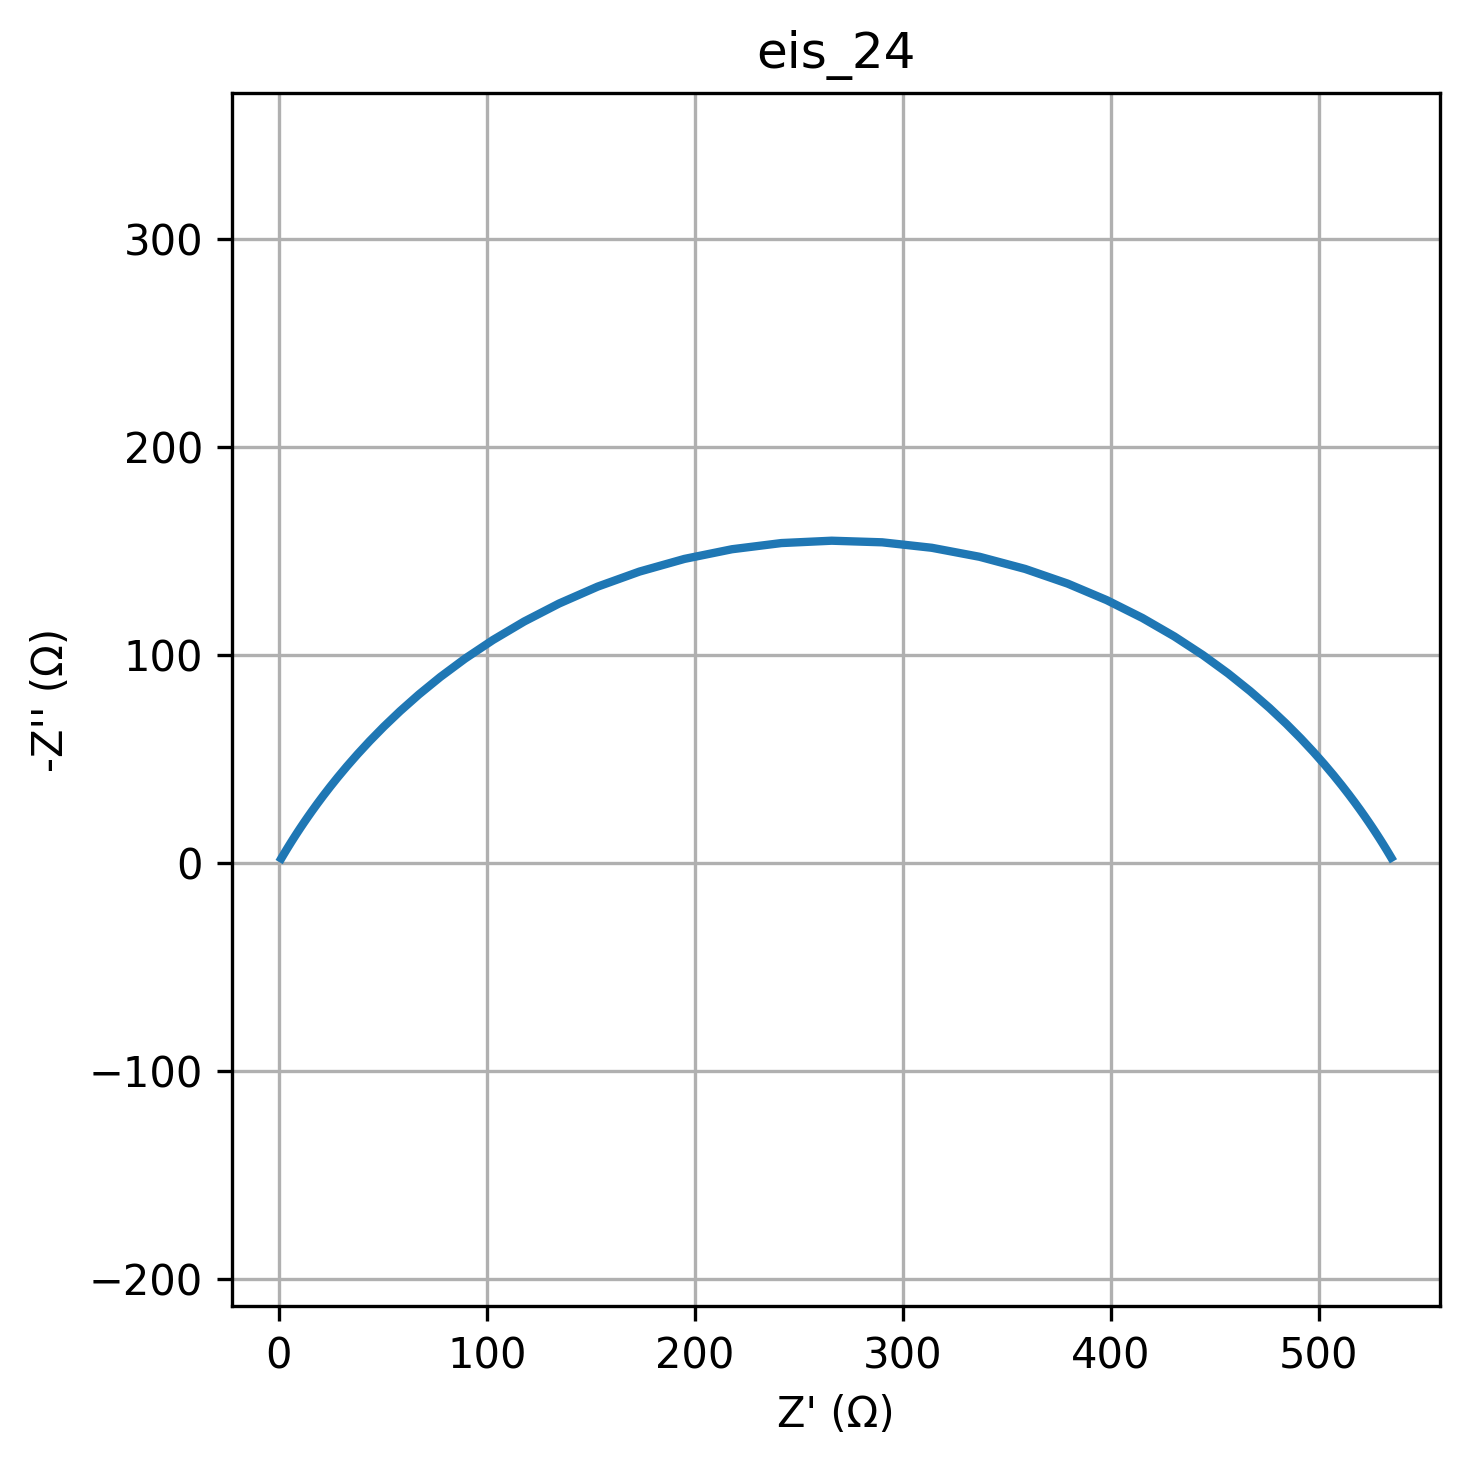

Values plotted in this chart, from the file beside it:
freq, Z_real, Z_imag
0.01, 534.8, -2.327
0.01226, 534.6, -2.664
0.01504, 534.4, -3.05
0.01844, 534.1, -3.491
0.02262, 533.8, -3.995
0.02774, 533.4, -4.571
0.03401, 533, -5.229
0.04171, 532.6, -5.98
0.05115, 532.1, -6.838
0.06273, 531.5, -7.817
0.07693, 530.8, -8.933
0.09434, 530, -10.2
0.1157, 529.1, -11.65
0.1419, 528, -13.3
0.174, 526.8, -15.17
0.2134, 525.4, -17.29
0.2617, 523.8, -19.69
0.3209, 521.9, -22.41
0.3935, 519.7, -25.48
0.4826, 517.2, -28.93
0.5918, 514.3, -32.8
0.7257, 510.9, -37.13
0.89, 507, -41.96
1.091, 502.5, -47.32
1.338, 497.3, -53.22
1.641, 491.2, -59.7
2.013, 484.3, -66.74
2.468, 476.2, -74.33
3.027, 466.9, -82.41
3.712, 456.3, -90.92
4.552, 444.2, -99.73
5.583, 430.5, -108.7
6.846, 415.1, -117.6
8.396, 398, -126.1
10.3, 379.2, -134.1
12.63, 358.8, -141.2
15.48, 336.9, -147
18.99, 313.8, -151.3
23.29, 290, -154
28.56, 265.8, -154.7
35.02, 241.6, -153.6
42.94, 217.8, -150.6
52.66, 195, -146
64.58, 173.4, -139.9
79.2, 153.2, -132.6
97.13, 134.7, -124.5
119.1, 117.9, -115.9
146.1, 102.9, -107
179.1, 89.5, -98.03
219.7, 77.69, -89.27
269.4, 67.34, -80.83
330.4, 58.32, -72.84
405.1, 50.47, -65.35
496.8, 43.67, -58.42
609.3, 37.79, -52.05
747.2, 32.71, -46.25
916.3, 28.32, -41
1124, 24.53, -36.27
1378, 21.26, -32.03
1690, 18.44, -28.24
... 20 more rows
